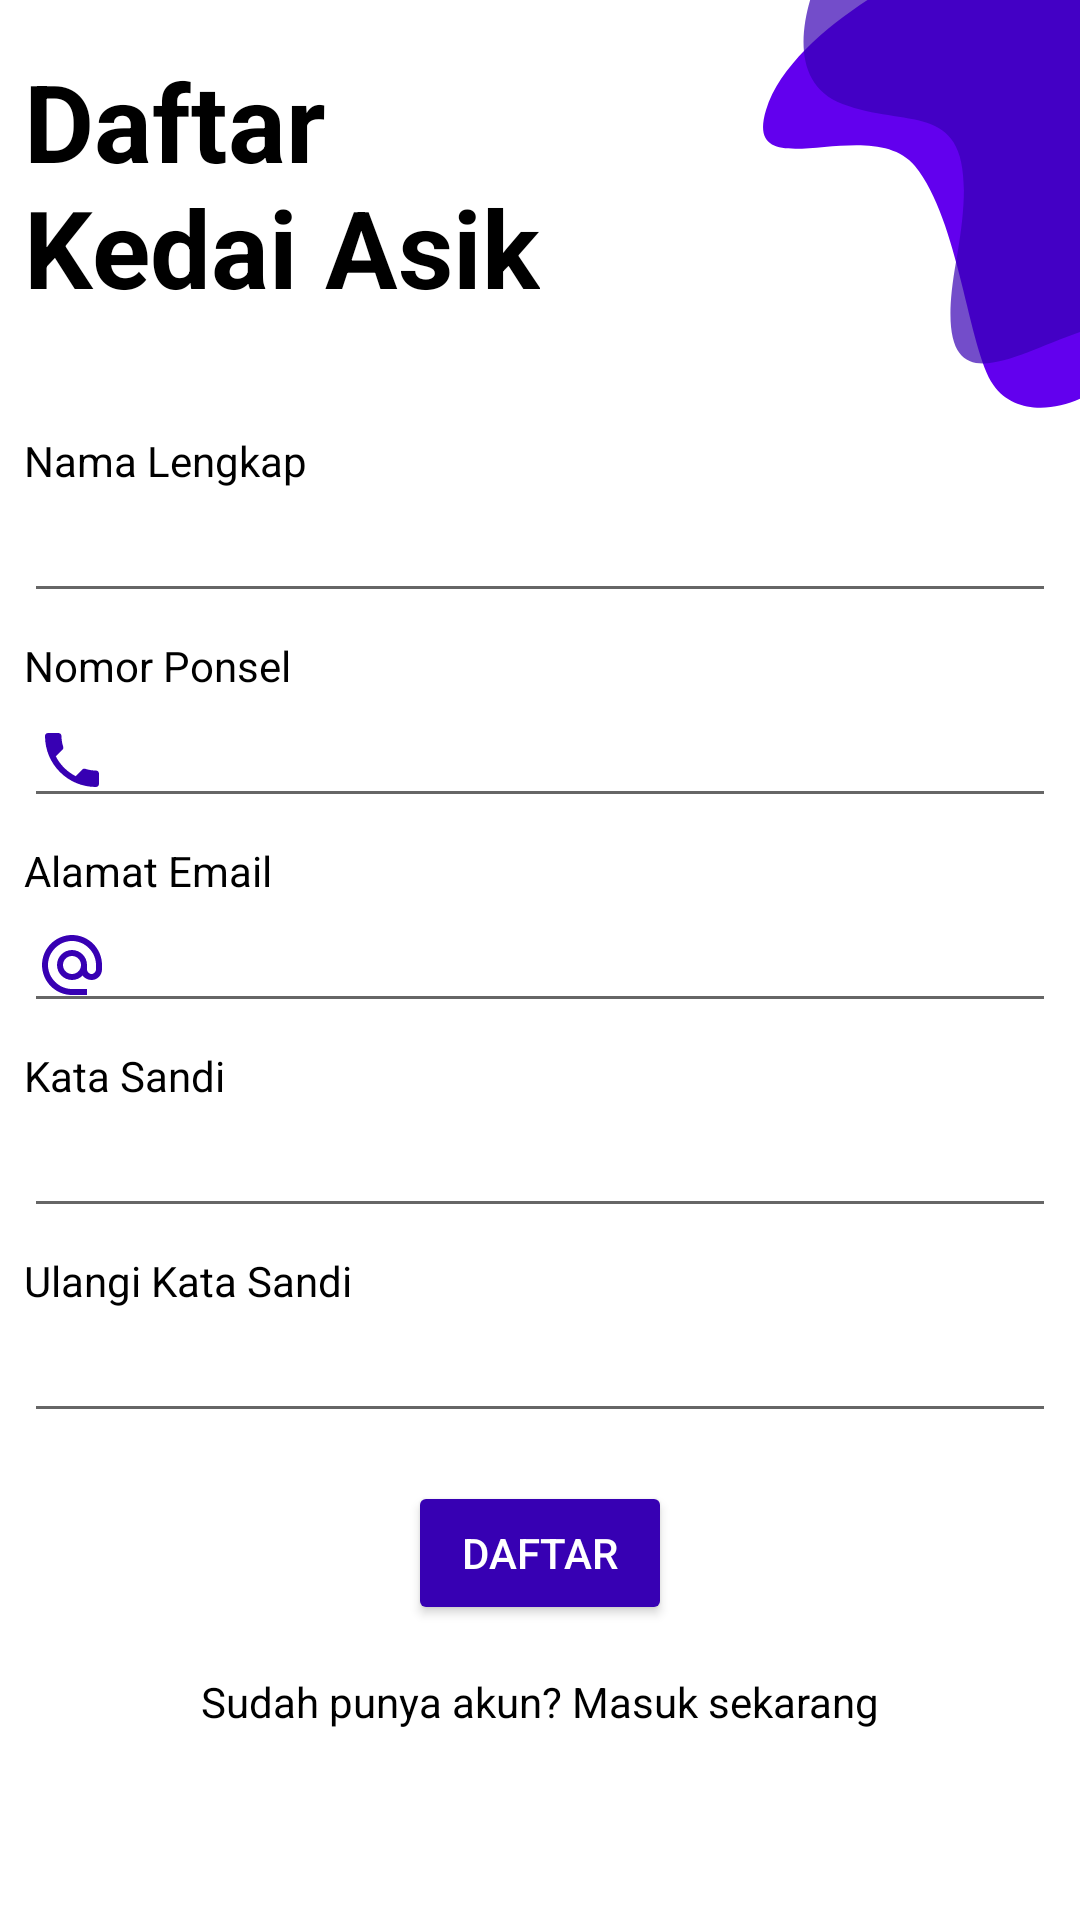

Android layout source for this screen:
<!-- AndroidManifest.xml: application theme AppTheme -->
<!-- res/layout/activity_signup.xml -->
<?xml version="1.0" encoding="utf-8"?>
<ScrollView xmlns:android="http://schemas.android.com/apk/res/android"
    xmlns:app="http://schemas.android.com/apk/res-auto"
    xmlns:tools="http://schemas.android.com/tools"
    android:layout_width="match_parent"
    android:layout_height="match_parent"
    android:background="@android:color/white">

    <androidx.constraintlayout.widget.ConstraintLayout
        android:layout_width="match_parent"
        android:layout_height="wrap_content"
        tools:context=".SignupActivity">

        <Button
            android:id="@+id/button_signup"
            style="@style/buttonStyle"
            android:layout_width="wrap_content"
            android:layout_height="wrap_content"
            android:layout_marginTop="16dp"
            android:text="@string/signup_btn"
            app:layout_constraintEnd_toEndOf="parent"
            app:layout_constraintStart_toStartOf="parent"
            app:layout_constraintTop_toBottomOf="@+id/editText_signup_repassword" />

        <EditText
            android:id="@+id/editText_signup_password"
            android:layout_width="0dp"
            android:layout_height="wrap_content"
            android:layout_marginStart="8dp"
            android:layout_marginEnd="8dp"
            android:drawableStart="@drawable/ic_password"
            android:drawablePadding="8dp"
            android:ems="10"
            android:inputType="textPassword"
            app:layout_constraintEnd_toEndOf="parent"
            app:layout_constraintStart_toStartOf="parent"
            app:layout_constraintTop_toBottomOf="@+id/textView_signup_password_title" />

        <EditText
            android:id="@+id/editText_signup_email"
            android:layout_width="0dp"
            android:layout_height="wrap_content"
            android:layout_marginStart="8dp"
            android:layout_marginEnd="8dp"
            android:drawableStart="@drawable/ic_email"
            android:drawablePadding="8dp"
            android:ems="10"
            android:inputType="textEmailAddress"
            app:layout_constraintEnd_toEndOf="parent"
            app:layout_constraintStart_toStartOf="parent"
            app:layout_constraintTop_toBottomOf="@+id/textView_signup_email_title" />

        <EditText
            android:id="@+id/editText_signup_name"
            android:layout_width="0dp"
            android:layout_height="wrap_content"
            android:layout_marginStart="8dp"
            android:layout_marginEnd="8dp"
            android:drawableStart="@drawable/ic_person"
            android:drawablePadding="8dp"
            android:ems="10"
            android:inputType="textPersonName"
            app:layout_constraintEnd_toEndOf="parent"
            app:layout_constraintStart_toStartOf="parent"
            app:layout_constraintTop_toBottomOf="@+id/textView_signup_name_title" />

        <EditText
            android:id="@+id/editText_signup_phone"
            android:layout_width="0dp"
            android:layout_height="wrap_content"
            android:layout_marginStart="8dp"
            android:layout_marginEnd="8dp"
            android:drawableStart="@drawable/ic_phone"
            android:drawablePadding="8dp"
            android:ems="10"
            android:inputType="phone"
            app:layout_constraintEnd_toEndOf="parent"
            app:layout_constraintStart_toStartOf="parent"
            app:layout_constraintTop_toBottomOf="@+id/textView_signup_phone_title" />

        <EditText
            android:id="@+id/editText_signup_repassword"
            android:layout_width="0dp"
            android:layout_height="wrap_content"
            android:layout_marginStart="8dp"
            android:layout_marginEnd="8dp"
            android:drawableStart="@drawable/ic_password"
            android:drawablePadding="8dp"
            android:ems="10"
            android:inputType="textPassword"
            app:layout_constraintEnd_toEndOf="parent"
            app:layout_constraintStart_toStartOf="parent"
            app:layout_constraintTop_toBottomOf="@+id/textView_signup_repassword_title" />

        <ImageView
            android:id="@+id/imageView_background_signup"
            android:layout_width="wrap_content"
            android:layout_height="wrap_content"
            android:src="@drawable/ic_background"
            app:layout_constraintEnd_toEndOf="parent"
            app:layout_constraintTop_toTopOf="parent" />

        <TextView
            android:id="@+id/textView_signup_password_title"
            android:layout_width="0dp"
            android:layout_height="wrap_content"
            android:layout_marginStart="8dp"
            android:layout_marginTop="8dp"
            android:layout_marginEnd="8dp"
            android:text="@string/password"
            app:layout_constraintEnd_toEndOf="parent"
            app:layout_constraintStart_toStartOf="parent"
            app:layout_constraintTop_toBottomOf="@+id/editText_signup_email" />

        <TextView
            android:id="@+id/textView_signup_email_title"
            android:layout_width="0dp"
            android:layout_height="wrap_content"
            android:layout_marginStart="8dp"
            android:layout_marginTop="8dp"
            android:layout_marginEnd="8dp"
            android:text="@string/email"
            app:layout_constraintEnd_toEndOf="parent"
            app:layout_constraintHorizontal_bias="0.0"
            app:layout_constraintStart_toStartOf="parent"
            app:layout_constraintTop_toBottomOf="@+id/editText_signup_phone" />

        <TextView
            android:id="@+id/textView_signup"
            android:layout_width="wrap_content"
            android:layout_height="wrap_content"
            android:layout_marginTop="16dp"
            android:layout_marginBottom="8dp"
            android:clickable="true"
            android:focusable="true"
            android:text="@string/intent_singin_from_signup"
            app:layout_constraintBottom_toBottomOf="parent"
            app:layout_constraintEnd_toEndOf="parent"
            app:layout_constraintStart_toStartOf="parent"
            app:layout_constraintTop_toBottomOf="@+id/button_signup" />

        <TextView
            android:id="@+id/textView_signup_name_title"
            android:layout_width="0dp"
            android:layout_height="wrap_content"
            android:layout_marginStart="8dp"
            android:layout_marginTop="8dp"
            android:layout_marginEnd="8dp"
            android:text="@string/name"
            app:layout_constraintEnd_toEndOf="parent"
            app:layout_constraintHorizontal_bias="0.0"
            app:layout_constraintStart_toStartOf="parent"
            app:layout_constraintTop_toBottomOf="@+id/imageView_background_signup" />

        <TextView
            android:id="@+id/textView_signup_phone_title"
            android:layout_width="0dp"
            android:layout_height="wrap_content"
            android:layout_marginStart="8dp"
            android:layout_marginTop="8dp"
            android:layout_marginEnd="8dp"
            android:text="@string/phone"
            app:layout_constraintEnd_toEndOf="parent"
            app:layout_constraintStart_toStartOf="parent"
            app:layout_constraintTop_toBottomOf="@+id/editText_signup_name" />

        <TextView
            android:id="@+id/textView_signup_repassword_title"
            android:layout_width="0dp"
            android:layout_height="wrap_content"
            android:layout_marginStart="8dp"
            android:layout_marginTop="8dp"
            android:layout_marginEnd="8dp"
            android:text="@string/repassword"
            app:layout_constraintEnd_toEndOf="parent"
            app:layout_constraintStart_toStartOf="parent"
            app:layout_constraintTop_toBottomOf="@+id/editText_signup_password" />

        <TextView
            android:id="@+id/textView_title_signup"
            android:layout_width="wrap_content"
            android:layout_height="wrap_content"
            android:layout_marginStart="8dp"
            android:layout_marginTop="16dp"
            android:text="@string/signup"
            android:textSize="36sp"
            android:textStyle="bold"
            app:layout_constraintStart_toStartOf="parent"
            app:layout_constraintTop_toTopOf="parent" />

    </androidx.constraintlayout.widget.ConstraintLayout>
</ScrollView>
<!-- resources referenced by this layout -->
<resources>
  <!-- drawable ic_background (drawable) -->
  <vector xmlns:android="http://schemas.android.com/apk/res/android"
      android:width="106dp"
      android:height="136dp"
      android:viewportWidth="106"
      android:viewportHeight="136">
      <group>
          <clip-path
              android:pathData="M110,0l-110,0l-0,136l110,0z"/>
          <path
              android:pathData="M1.342,36.667C7.781,15.333 38.903,-3.556 53.659,-10.333L123.415,-3.667C123.191,37.667 120.866,121.933 113.354,128.333C103.963,136.333 85.518,140.333 77.134,128.333C68.75,116.333 65.732,73.333 50.976,55.333C36.22,37.333 -6.707,63.333 1.342,36.667Z"
              android:fillColor="#6200EE"/>
          <path
              android:pathData="M26.829,34.667C6.439,26.933 14.533,-0.111 21.128,-12.667C44.268,-13.333 95.177,-13.733 113.689,-10C136.829,-5.333 144.878,102.333 116.707,107.667C88.537,113 54.329,144.667 64.726,87C75.122,29.333 52.317,44.333 26.829,34.667Z"
              android:fillColor="#3700B3"
              android:fillAlpha="0.7"/>
      </group>
  </vector>
  <!-- drawable ic_email (drawable) -->
  <vector android:height="24dp" android:tint="#3700B3"
      android:viewportHeight="24" android:viewportWidth="24"
      android:width="24dp" xmlns:android="http://schemas.android.com/apk/res/android">
      <path android:fillColor="@android:color/white" android:pathData="M12,2C6.48,2 2,6.48 2,12s4.48,10 10,10h5v-2h-5c-4.34,0 -8,-3.66 -8,-8s3.66,-8 8,-8 8,3.66 8,8v1.43c0,0.79 -0.71,1.57 -1.5,1.57s-1.5,-0.78 -1.5,-1.57L17,12c0,-2.76 -2.24,-5 -5,-5s-5,2.24 -5,5 2.24,5 5,5c1.38,0 2.64,-0.56 3.54,-1.47 0.65,0.89 1.77,1.47 2.96,1.47 1.97,0 3.5,-1.6 3.5,-3.57L22,12c0,-5.52 -4.48,-10 -10,-10zM12,15c-1.66,0 -3,-1.34 -3,-3s1.34,-3 3,-3 3,1.34 3,3 -1.34,3 -3,3z"/>
  </vector>
  <!-- drawable ic_phone (drawable) -->
  <vector android:height="24dp" android:tint="#3700B3"
      android:viewportHeight="24" android:viewportWidth="24"
      android:width="24dp" xmlns:android="http://schemas.android.com/apk/res/android">
      <path android:fillColor="@android:color/white" android:pathData="M6.62,10.79c1.44,2.83 3.76,5.14 6.59,6.59l2.2,-2.2c0.27,-0.27 0.67,-0.36 1.02,-0.24 1.12,0.37 2.33,0.57 3.57,0.57 0.55,0 1,0.45 1,1V20c0,0.55 -0.45,1 -1,1 -9.39,0 -17,-7.61 -17,-17 0,-0.55 0.45,-1 1,-1h3.5c0.55,0 1,0.45 1,1 0,1.25 0.2,2.45 0.57,3.57 0.11,0.35 0.03,0.74 -0.25,1.02l-2.2,2.2z"/>
  </vector>
  <string name="email">Alamat Email</string>
  <string name="intent_singin_from_signup">Sudah punya akun? Masuk sekarang</string>
  <string name="name">Nama Lengkap</string>
  <string name="password">Kata Sandi</string>
  <string name="phone">Nomor Ponsel</string>
  <string name="repassword">Ulangi Kata Sandi</string>
  <string name="signup">Daftar \nKedai Asik</string>
  <string name="signup_btn">Daftar</string>
  <style name="buttonStyle">
          <item name="backgroundTint">@color/colorPrimaryDark</item>
          <item name="android:textColor">@android:color/white</item>
      </style>
  <style name="AppTheme" parent="Theme.AppCompat.Light.DarkActionBar">
          
          <item name="colorPrimary">@color/colorPrimary</item>
          <item name="colorPrimaryDark">@color/colorPrimaryDark</item>
          <item name="colorAccent">@color/colorAccent</item>
          <item name="android:textColor">@android:color/black</item>
      </style>
  <!-- not gathered from this repository: default colours our renderer supplied (Android Studio template values) -->
  <color name="colorPrimary">#FF6200EE</color>
  <color name="colorPrimaryDark">#FF3700B3</color>
  <color name="colorAccent">#FF03DAC5</color>
</resources>
